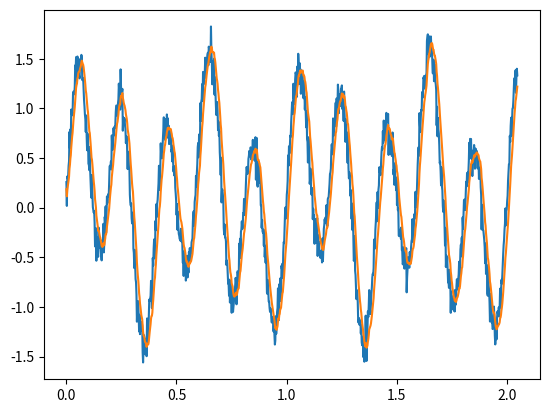

Generate this figure with matplotlib:
### Implementing discrete Kalman filter ###
""" Function for implementing a discrete Kalman filter
A Kalman filter uses a probability distribution to predict the next value from a source,
such as a sensor. It then updates this probability distribution based on the value given
from the source, providing a smoothing effect in a similar way to a moving average filter.
It works in two stages, first prediction, where it guesses what the next value from the sensor
will be, then correction, where it uses the actual value from the source to correct its prediction.
It requires 3 main parameters to be determined externally to use:
    A - The 'prediction matrix', which determines the predicted state of the system, this can
    usually be approximated as 1 for one-dimensional systems, or an identity matrix for higher order
    Q - The covariance of the 'process noise', this is static and represents the idea
    of how quickly the system responds to external input
    R - The covariance of the 'signal noise', this is static and is a measure of how
    much noise is expected in the system
The remaining 3 inputs are variable, and change as the filter is used:
    z - The input from the source, usually a sensor
    x_prev - The previous output from the filter -- Usually initialised as zero
    P_prev - The previous value of the 'confidence' matrix, or the value of the corrected error
    covariance -- This can be initialised at anything EXCEPT zero, and will correct itself as it's used,
    better initial estimates will result in faster convergence
NOTE: This is still being developed, and can still be vastly improved"""

import math, cmath

# ONE DIMENSIONAL Kalman filter implementation - this assumes all parameters are integers, not matrices
def one_dim(z, x_prev, P_prev, A, Q, R):
    # z - The new measured value from the sensor
    # x_prev - The previous corrected measured value
    # P_prev - The previous corrected value of the confidence
    # A - Filter parameter
    # Q - Process noise variance
    # R - Signal noise variance

    # Predict the next values
    x_predicted = A * x_prev
    P_predicted = A * P_prev + Q

    # Correct the prediction using the measured value
    K = P_predicted / (P_predicted + R)
    x_corrected = x_predicted + K * (z - x_predicted)
    P_corrected = (1 - K) * P_predicted

    return (x_corrected, P_corrected)

# Example implementation
if __name__ == '__main__':
    import matplotlib.pyplot as plt
    import numpy as np
    import random

    # Function to give a random noise variable
    def noise(mag):
        return mag * random.gauss(1, 1)

    # Create the dummy dataset
    N = 1024 # Number of samples
    Fs = 500 # Sample rate (samples/sec)
    Ts = 1 / Fs # Sample period (sec)

    # Time variable
    t = np.linspace(0.0, N*Ts, N)

    # Example output - two sinusoids
    x = list(np.sin(5.0 * 2.0*np.pi*t) + 0.5*np.sin(2.0 * 2.0*np.pi*t))

    # Add some Gaussian noise
    y = [output + noise(0.1) for output in x]

    # Start an empty list
    filtered = []

    # Define the Kalman filter parameters
    """ These must be determined beforehand """
    A = 1.01
    Q = 0.01 # Tends to be very small
    R = 0.4 # Depends on the process being measured

    # Initialise the variables
    filtered_val = 0
    filtered_P = 1

    # Filter each value of the noisy signal
    for y_val in y:
        filtered_val, filtered_P = one_dim(y_val, filtered_val, filtered_P, A, Q, R)
        filtered.append(filtered_val)

    # Plot the results
    plt.figure(1)
    plt.plot(t, y) # Noisy signal
    plt.plot(t, filtered) # Filtered signal
    plt.show()
